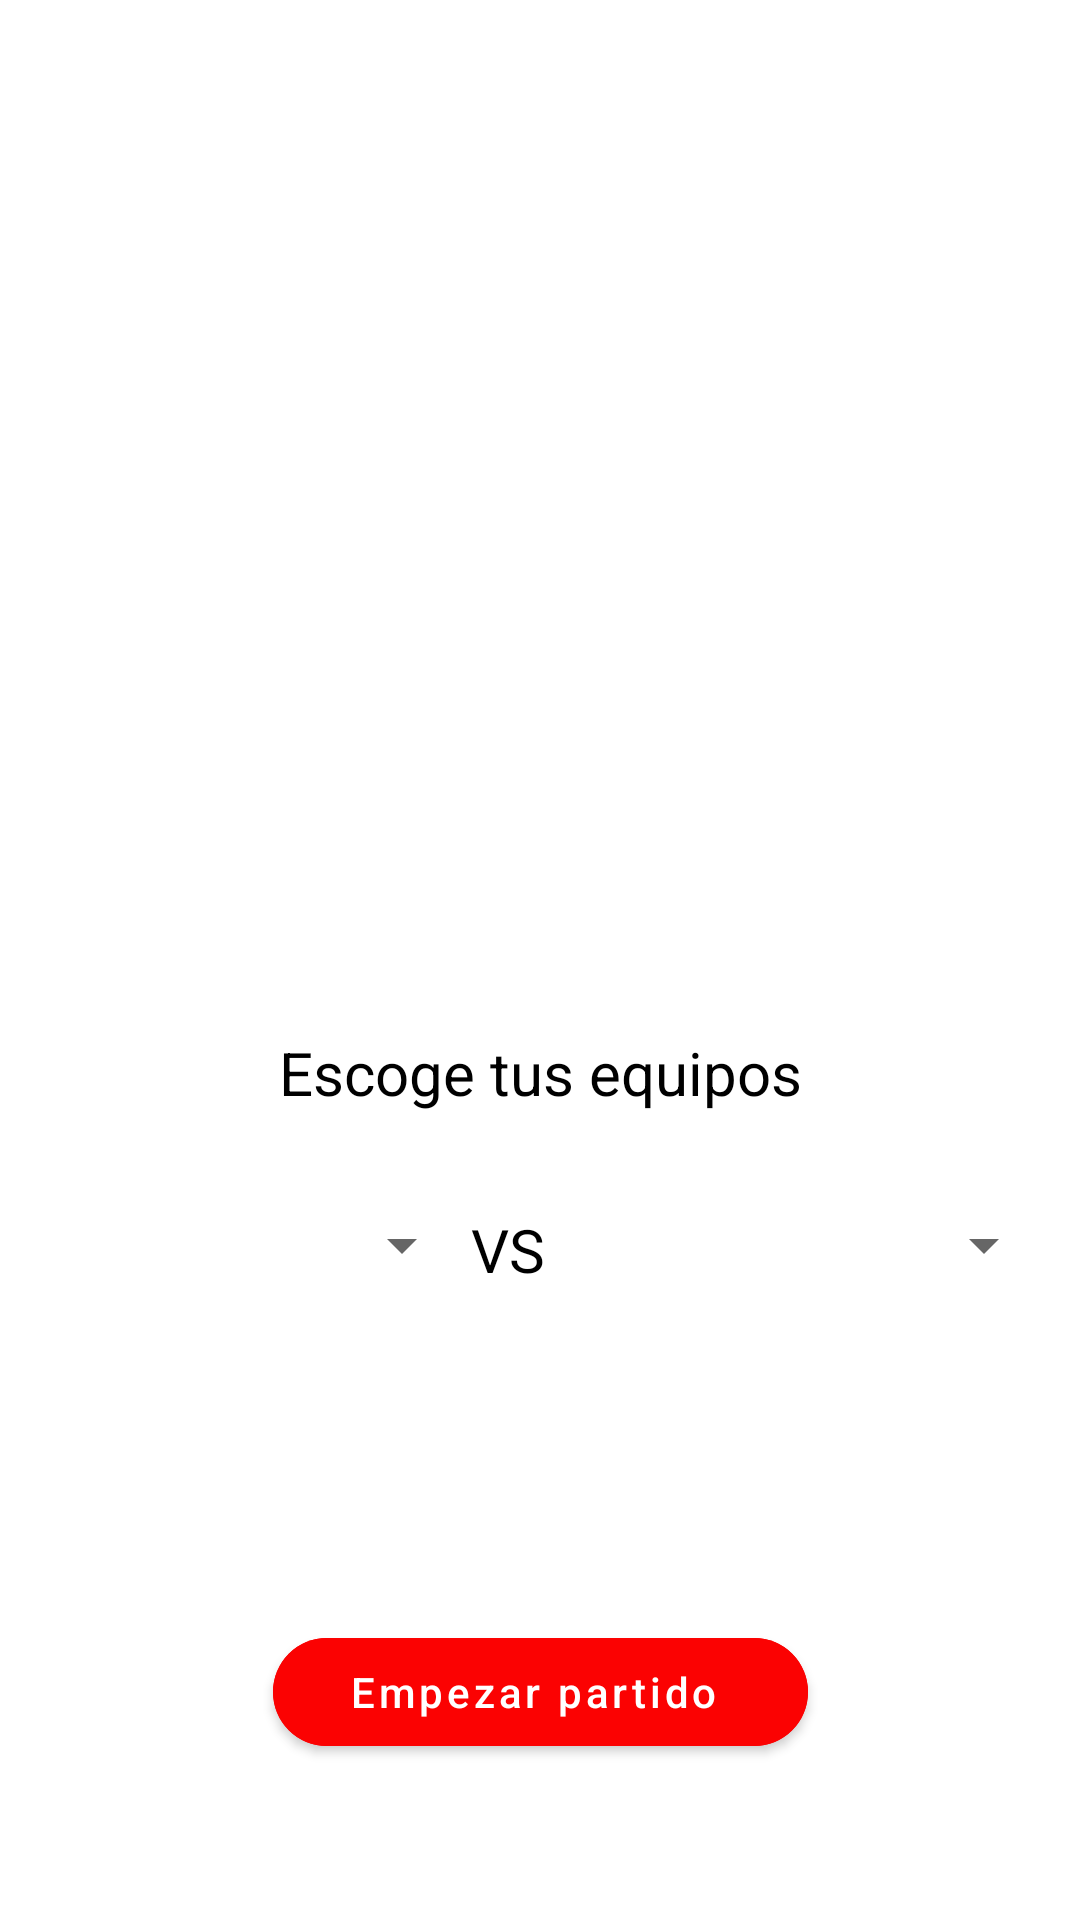

Here is an Android app screen rendered from its layout file. Give the layout XML and the strings, colors and styles it references.
<!-- AndroidManifest.xml: application theme Theme.Integrador -->
<!-- res/layout/fragment_vista_nuevo_partido.xml -->
<?xml version="1.0" encoding="utf-8"?>
<androidx.constraintlayout.widget.ConstraintLayout xmlns:android="http://schemas.android.com/apk/res/android"
    xmlns:app="http://schemas.android.com/apk/res-auto"
    xmlns:tools="http://schemas.android.com/tools"
    android:layout_width="match_parent"
    android:layout_height="match_parent"
    tools:context=".VistaNuevoPartido"
    android:background="@color/white"
    android:id="@+id/main_container">

    <ImageView
        android:id="@+id/logo"
        android:layout_width="300dp"
        android:layout_height="300dp"
        android:layout_marginTop="20dp"
        app:layout_constraintEnd_toEndOf="parent"
        app:layout_constraintStart_toStartOf="parent"
        app:layout_constraintTop_toTopOf="parent" />

    <TextView
        android:id="@+id/textView"
        android:layout_width="wrap_content"
        android:layout_height="wrap_content"
        android:layout_marginTop="32dp"
        android:text="VS"
        android:textColor="#000000"
        android:textSize="20sp"
        app:layout_constraintEnd_toEndOf="parent"
        app:layout_constraintHorizontal_bias="0.468"
        app:layout_constraintStart_toStartOf="parent"
        app:layout_constraintTop_toBottomOf="@+id/textView2"
        tools:ignore="UnknownId" />

    <com.google.android.material.button.MaterialButton
        android:id="@+id/empezar"
        android:layout_width="wrap_content"
        android:layout_height="wrap_content"
        android:layout_marginTop="110dp"
        android:backgroundTint="#FB0202"
        android:paddingLeft="25dp"
        android:paddingRight="30dp"
        android:text="Empezar partido"
        android:textAllCaps="false"
        app:cornerRadius="25dp"
        app:layout_constraintEnd_toEndOf="parent"
        app:layout_constraintStart_toStartOf="parent"
        app:layout_constraintTop_toBottomOf="@+id/textView" />

    <Spinner
        android:id="@+id/spinnerLocal"
        android:layout_width="150dp"
        android:layout_height="wrap_content"
        android:layout_marginStart="8dp"
        android:layout_marginTop="32dp"
        app:layout_constraintStart_toStartOf="parent"
        app:layout_constraintTop_toBottomOf="@+id/textView2" />

    <Spinner
        android:id="@+id/spinnerVisitante"
        android:layout_width="150dp"
        android:layout_height="wrap_content"
        android:layout_marginTop="32dp"
        android:layout_marginEnd="8dp"
        app:layout_constraintEnd_toEndOf="parent"
        app:layout_constraintTop_toBottomOf="@+id/textView2" />

    <TextView
        android:id="@+id/tvError"
        android:layout_width="wrap_content"
        android:layout_height="wrap_content"
        android:textColor="@android:color/holo_red_light"
        android:layout_marginTop="16dp"
        app:layout_constraintEnd_toEndOf="parent"
        app:layout_constraintStart_toStartOf="parent"
        app:layout_constraintTop_toBottomOf="@+id/empezar" />

    <TextView
        android:id="@+id/textView2"
        android:layout_width="wrap_content"
        android:layout_height="wrap_content"
        android:layout_marginTop="24dp"
        android:text="Escoge tus equipos"
        android:textColor="#000000"
        android:textSize="20sp"
        app:layout_constraintEnd_toEndOf="parent"
        app:layout_constraintStart_toStartOf="parent"
        app:layout_constraintTop_toBottomOf="@+id/logo" />

</androidx.constraintlayout.widget.ConstraintLayout>
<!-- resources referenced by this layout -->
<resources>
  <color name="white">#FFFFFFFF</color>
  <style name="Theme.Integrador" parent="Theme.MaterialComponents.DayNight.NoActionBar">
          
          <item name="colorPrimary">@color/purple_500</item>
          <item name="colorPrimaryVariant">@color/purple_700</item>
          <item name="colorOnPrimary">@color/white</item>
          
          <item name="colorSecondary">@color/teal_200</item>
          <item name="colorSecondaryVariant">@color/teal_700</item>
          <item name="colorOnSecondary">@color/black</item>
          
          <item name="android:statusBarColor">?attr/colorPrimaryVariant</item>
          
      </style>
  <color name="purple_500">#FF6200EE</color>
  <color name="purple_700">#FF3700B3</color>
  <color name="teal_200">#FF03DAC5</color>
  <color name="teal_700">#FF018786</color>
  <color name="black">#FF000000</color>
</resources>
